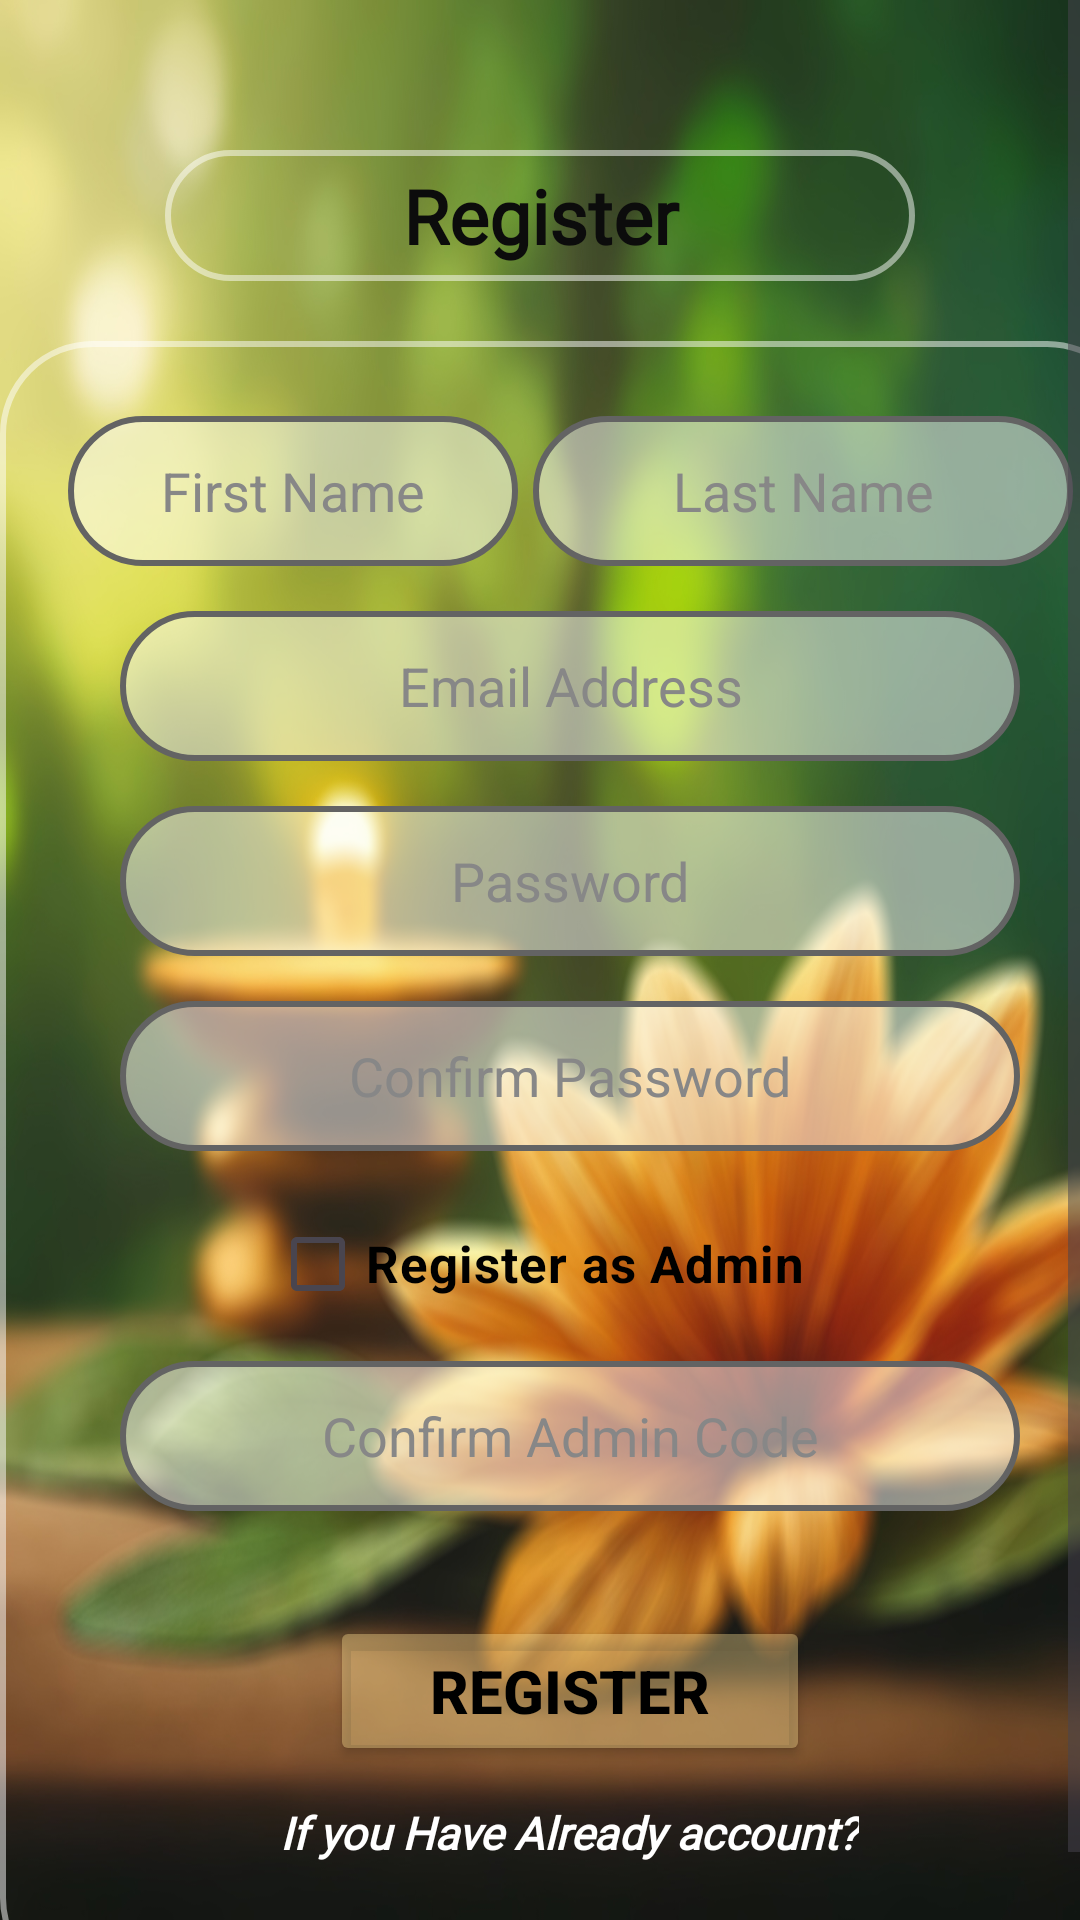

Layout XML and referenced resources for this Android screen:
<!-- AndroidManifest.xml: application theme Theme.Ayur -->
<!-- res/layout/activity_register_interface.xml -->
<?xml version="1.0" encoding="utf-8"?>
<ScrollView xmlns:android="http://schemas.android.com/apk/res/android"
    xmlns:app="http://schemas.android.com/apk/res-auto"
    xmlns:tools="http://schemas.android.com/tools"
    android:id="@+id/main"
    android:layout_width="match_parent"
    android:layout_height="match_parent"
    android:background="@drawable/bg2blur"
    tools:context=".RegisterInterfaceActivity"
    tools:ignore="ScrollViewCount">

    <LinearLayout
        android:layout_width="wrap_content"
        android:orientation="vertical"
        android:layout_gravity="center_horizontal"
        android:layout_height="wrap_content">



            <TextView
                android:id="@+id/regName"
                android:layout_width="250dp"
                android:layout_height="match_parent"
                android:layout_weight="1"
                android:fontFamily="@font/andika"
                android:padding="5dp"
                android:layout_gravity="center_horizontal"
                android:layout_marginTop="50dp"
                android:background="@drawable/costom_shape"
                android:text="Register"
                android:textAlignment="center"
                android:textColor="#0C0C0C"
                android:textSize="25sp"
                android:textStyle="bold" />

        <LinearLayout
            android:layout_width="380dp"
            android:layout_height="550dp"
            android:layout_marginTop="20dp"
            android:background="@drawable/costom_shape"
            android:orientation="vertical"
            android:padding="20dp">

            <FrameLayout
                android:layout_width="345dp"
                android:layout_height="60dp"
                android:layout_gravity="center"
                android:layout_marginBottom="10dp"
                android:paddingTop="5dp"
                tools:ignore="ExtraText">

                <EditText
                    android:id="@+id/uFirstName"
                    android:layout_width="150dp"
                    android:layout_height="50dp"
                    android:layout_marginLeft="5dp"
                    android:background="@drawable/reg_fill"
                    android:ems="10"
                    android:textColor="@color/black"
                    android:textColorHint="@color/hintColor"
                    android:hint="First Name"
                    android:inputType="text"
                    android:textAlignment="center" />

                <EditText
                    android:id="@+id/uLastName"
                    android:layout_width="180dp"
                    android:layout_height="50dp"
                    android:layout_marginLeft="160dp"
                    android:background="@drawable/reg_fill"
                    android:ems="10"
                    android:textColor="@color/black"
                    android:textColorHint="@color/hintColor"
                    android:hint="Last Name"
                    android:inputType="text"
                    android:textAlignment="center" />

            </FrameLayout>

            <EditText
                android:id="@+id/uEmail"
                android:layout_width="300dp"
                android:layout_height="50dp"
                android:layout_gravity="center"
                android:layout_marginBottom="15dp"
                android:background="@drawable/reg_fill"
                android:ems="10"
                android:textColor="@color/black"
                android:textColorHint="@color/hintColor"
                android:hint="Email Address"
                android:inputType="textEmailAddress"
                android:textAlignment="center" />

            <EditText
                android:id="@+id/uPassword"
                android:layout_width="300dp"
                android:layout_height="50dp"
                android:layout_gravity="center"
                android:layout_marginBottom="15dp"
                android:background="@drawable/reg_fill"
                android:ems="10"
                android:hint="Password"
                android:textColor="@color/black"
                android:textColorHint="@color/hintColor"
                android:inputType="textPassword"
                android:textAlignment="center" />

            <EditText
                android:id="@+id/uRPassword"
                android:layout_width="300dp"
                android:layout_height="50dp"
                android:layout_gravity="center"
                android:layout_marginBottom="15dp"
                android:background="@drawable/reg_fill"
                android:ems="10"
                android:textColor="@color/black"
                android:textColorHint="@color/hintColor"
                android:hint="Confirm Password"
                android:inputType="textPassword"
                android:textAlignment="center" />


            <CheckBox
                android:id="@+id/adminCheck"
                android:layout_width="wrap_content"
                android:layout_height="25dp"
                android:text="Register as Admin"
                android:textSize="17dp"
                android:textStyle="bold"
                android:textColor="@color/black"
                android:layout_marginStart="70dp"
                android:layout_marginTop="10dp"/>

            <EditText
                android:id="@+id/confirmAdmin"
                android:layout_width="300dp"
                android:layout_height="50dp"
                android:layout_gravity="center"
                android:layout_marginTop="20dp"
                android:layout_marginBottom="15dp"
                android:background="@drawable/reg_fill"
                android:ems="10"
                android:textColor="@color/black"
                android:textColorHint="@color/hintColor"
                android:hint="Confirm Admin Code"
                android:inputType="textPassword"
                android:textAlignment="center" />


            <Button
                android:id="@+id/uRegister"
                android:layout_width="160dp"
                android:layout_height="50dp"
                android:layout_gravity="center"
                android:layout_marginTop="20dp"
                android:backgroundTint="@color/reg_btn"
                android:text="Register"
                android:textColor="#000000"
                android:textSize="20dp"
                android:textStyle="bold" />

            <TextView
                android:id="@+id/loginTxt"
                android:layout_width="wrap_content"
                android:layout_height="30dp"
                android:text="If you Have Already account?"
                android:layout_marginTop="10dp"
                android:padding="2dp"
                android:layout_gravity="center_horizontal"
                android:textColor="@color/white"
                android:textSize="15dp"
                android:textStyle="bold|italic"
                android:fontFamily="@font/andika_new_basic"
                />


        </LinearLayout>

    </LinearLayout>





</ScrollView>
<!-- resources referenced by this layout -->
<resources>
  <color name="black">#FF000000</color>
  <color name="hintColor">#878787</color>
  <color name="reg_btn">#66EFD48C</color>
  <color name="white">#FFFFFFFF</color>
  <!-- drawable bg2blur: jpg bitmap (drawable, 482139 bytes) -->
  <!-- drawable costom_shape (drawable) -->
  <?xml version="1.0" encoding="utf-8"?>
  <shape xmlns:android="http://schemas.android.com/apk/res/android"
      android:shape="rectangle">
  
      <stroke
          android:width="2dp"
          android:color="@color/white_low" />
  
      <corners
          android:radius="30dp" />
  
  
  
  
  
  </shape>
  <!-- drawable reg_fill (drawable) -->
  <?xml version="1.0" encoding="utf-8"?>
  <shape xmlns:android="http://schemas.android.com/apk/res/android">
  
      <stroke
          android:width="2dp"
          android:color="@color/btn_bor"
          />
  
      <corners
          android:radius="30dp" />
  
      <solid
          android:color="@color/white_low"/>
  
  </shape>
  <style name="Theme.Ayur" parent="Base.Theme.Ayur" />
  <color name="white_low">#80FFFFFF</color>
  <color name="btn_bor">#636363</color>
  <style name="Base.Theme.Ayur" parent="Theme.Material3.DayNight.NoActionBar">
          <item name="android:windowContentTransitions">true</item>
          
          <item name="colorPrimary">@color/white</item>
  
  
  
  
      </style>
</resources>
